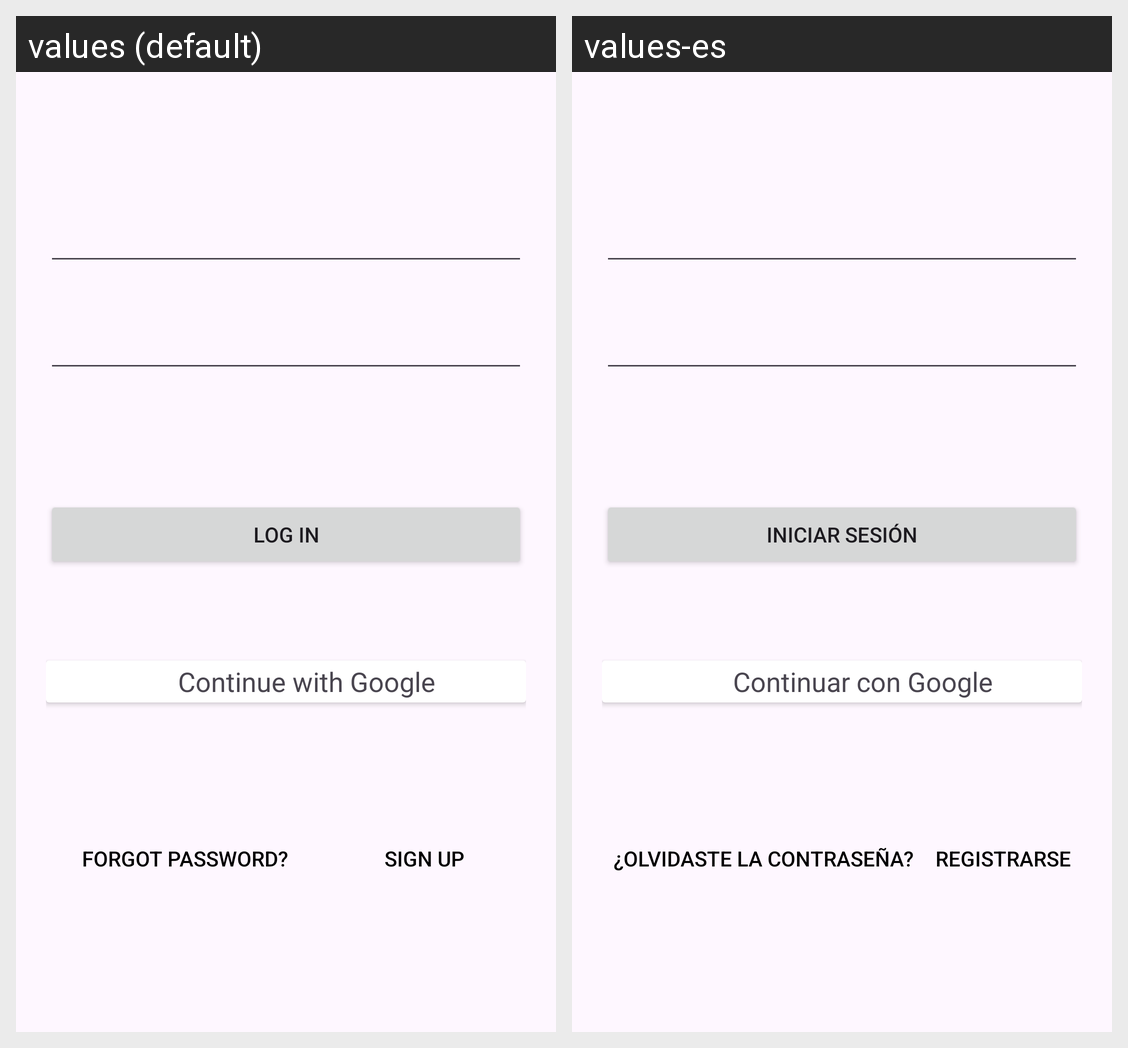

The same Android screen rendered under two of its app's locales, left to right. List the strings drawn on it with the default value and each locale's translation.
Android screen res/layout/fragment_log_in.xml rendered under 2 locales, left to right: values (default), values-es. Device: Nexus 5 (rendered at 1080×1920; each locale shown at half size, 540×960, under a caption strip naming it); theme Theme.Scansell_native.
Strings drawn on this screen, with the default value and each locale's value (text and hints the layout hard-codes, and strings that could not be matched under every locale, appear in the picture but are not listed):

log_in
  values: Log in
  values-es: Iniciar sesión

continue_google
  values: Continue with Google
  values-es: Continuar con Google

forgotten_pass
  values: Forgot password?
  values-es: ¿Olvidaste la contraseña?

sign_up
  values: Sign up
  values-es: Registrarse
